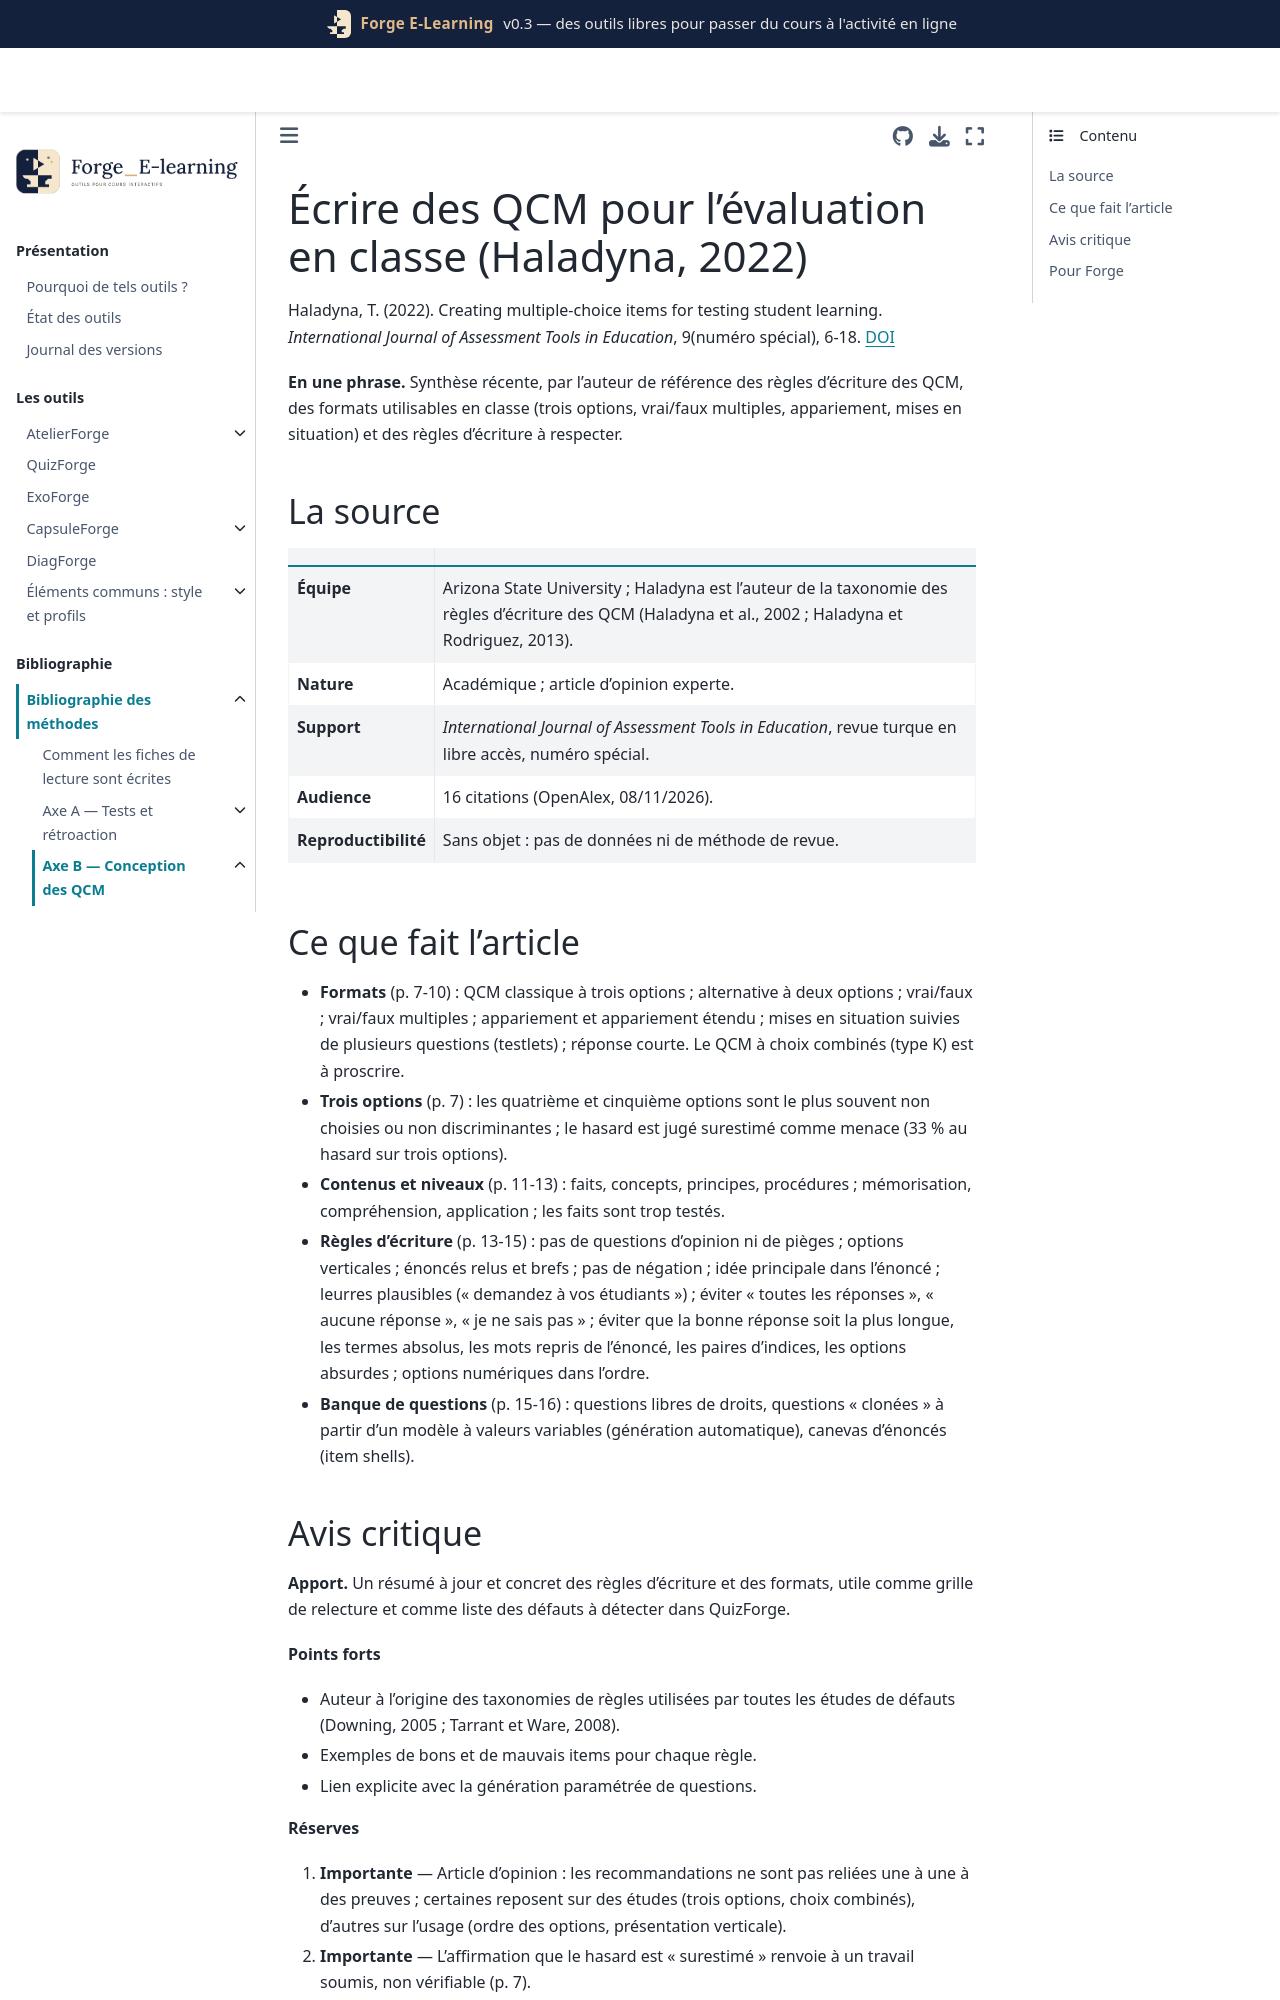

repository: Benoit2lattre/Forge_E-Learning · page: reference/B_conception_qcm/haladyna2022.html · generator: jekyll

---
cle: haladyna2022
reference: "Haladyna, T. (2022). Creating multiple-choice items for testing student learning. International Journal of Assessment Tools in Education, 9(numéro spécial), 6-18."
doi: 10.21449/ijate.1196701
axe: [B1, B3]
type_etude: synthèse d'expert (recommandations pratiques, sans méthode de revue)
public: évaluation en classe, de l'école à l'université
lecture: texte complet, 08/11/2026
regles:
  - outil: QuizForge
    regle: "écrire des QCM à trois options (une bonne réponse, deux leurres plausibles) plutôt que d'ajouter des leurres de remplissage"
    niveau: C
    transferabilite: forte
  - outil: QuizForge
    regle: "ne pas proposer de QCM à choix combinés (« A et B », « 1 et 3 »)"
    niveau: C
    transferabilite: forte
  - outil: QuizForge
    regle: "pour les problèmes d'application, regrouper plusieurs questions sur une même mise en situation (testlet), générées à partir de valeurs paramétrées"
    niveau: D
    transferabilite: forte
  - outil: QuizForge
    regle: "présenter les options numériques dans l'ordre croissant, avec les unités"
    niveau: D
    transferabilite: forte
---

# Écrire des QCM pour l'évaluation en classe (Haladyna, 2022)

Haladyna, T. (2022). Creating multiple-choice items for testing student learning. *International Journal of Assessment Tools in Education*, 9(numéro spécial), 6-18. [DOI](https://doi.org/10.21449/ijate.1196701)

**En une phrase.** Synthèse récente, par l'auteur de référence des règles d'écriture des QCM, des formats utilisables en classe (trois options, vrai/faux multiples, appariement, mises en situation) et des règles d'écriture à respecter.

## La source

| | |
| --- | --- |
| **Équipe** | Arizona State University ; Haladyna est l'auteur de la taxonomie des règles d'écriture des QCM (Haladyna et al., 2002 ; Haladyna et Rodriguez, 2013). |
| **Nature** | Académique ; article d'opinion experte. |
| **Support** | *International Journal of Assessment Tools in Education*, revue turque en libre accès, numéro spécial. |
| **Audience** | 16 citations (OpenAlex, 08/11/2026). |
| **Reproductibilité** | Sans objet : pas de données ni de méthode de revue. |

## Ce que fait l'article

- **Formats** (p. 7-10) : QCM classique à trois options ; alternative à deux options ; vrai/faux ; vrai/faux multiples ; appariement et appariement étendu ; mises en situation suivies de plusieurs questions (testlets) ; réponse courte. Le QCM à choix combinés (type K) est à proscrire.
- **Trois options** (p. 7) : les quatrième et cinquième options sont le plus souvent non choisies ou non discriminantes ; le hasard est jugé surestimé comme menace (33 % au hasard sur trois options).
- **Contenus et niveaux** (p. 11-13) : faits, concepts, principes, procédures ; mémorisation, compréhension, application ; les faits sont trop testés.
- **Règles d'écriture** (p. 13-15) : pas de questions d'opinion ni de pièges ; options verticales ; énoncés relus et brefs ; pas de négation ; idée principale dans l'énoncé ; leurres plausibles (« demandez à vos étudiants ») ; éviter « toutes les réponses », « aucune réponse », « je ne sais pas » ; éviter que la bonne réponse soit la plus longue, les termes absolus, les mots repris de l'énoncé, les paires d'indices, les options absurdes ; options numériques dans l'ordre.
- **Banque de questions** (p. 15-16) : questions libres de droits, questions « clonées » à partir d'un modèle à valeurs variables (génération automatique), canevas d'énoncés (item shells).
